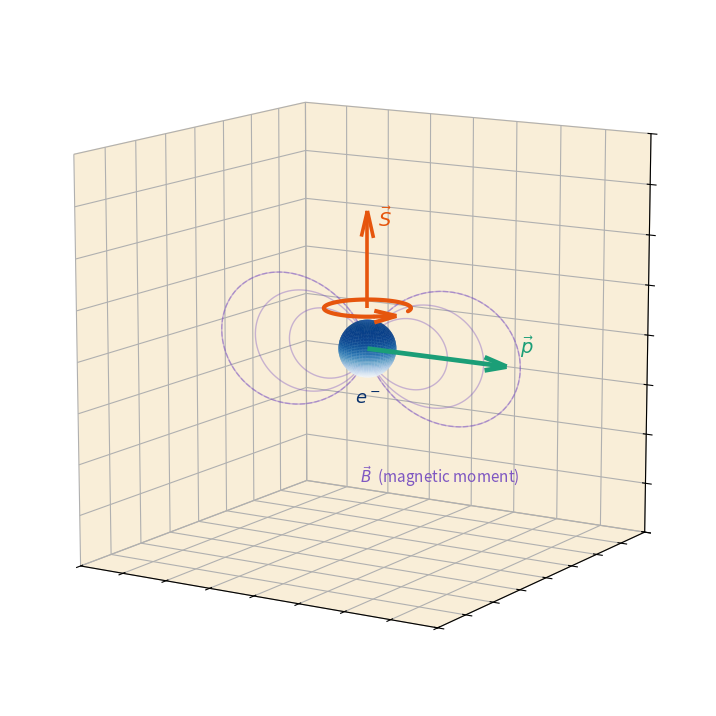

Recreate this plot in Python.
import numpy as np
import matplotlib.pyplot as plt
from matplotlib.colors import LightSource
from mpl_toolkits.mplot3d import Axes3D          # noqa: F401
from mpl_toolkits.mplot3d.art3d import Poly3DCollection
import matplotlib.patches as mpatches
import os

os.makedirs("Thesis_Ready_Plots", exist_ok=True)
fig = plt.figure(figsize=(10, 8))
ax = fig.add_subplot(111, projection='3d', computed_zorder=False)
ax.set_xticklabels([])
ax.set_yticklabels([])
ax.set_zticklabels([])
ax.set_xlim(-4, 4); ax.set_ylim(-4, 4); ax.set_zlim(-1.6, 1.2)
ax.set_box_aspect((1, 1, 1))


# RIGHT PANEL — classical electron zoom

L = 2.0
ax.set_xlim(-L, L); ax.set_ylim(-L, L); ax.set_zlim(-L, L)
ax.set_box_aspect((1, 1, 1))

def sphere(cx, cy, cz, R, n=60):
    u = np.linspace(0, 2*np.pi, n); v = np.linspace(0, np.pi, n)
    return (cx + R*np.outer(np.cos(u), np.sin(v)),
            cy + R*np.outer(np.sin(u), np.sin(v)),
            cz + R*np.outer(np.ones_like(u), np.cos(v)))

# --- B-field dipole loops (drawn first, behind everything) ---
def dipole_loop(scale, plane_angle, npts=240):
    th = np.linspace(0.001, np.pi-0.001, npts)
    r  = scale * np.sin(th)**2
    rho = r * np.sin(th); zc = r * np.cos(th)
    rho = np.concatenate([rho, rho[::-1]])
    zc  = np.concatenate([zc,  zc[::-1]])
    side = np.concatenate([np.ones(npts), -np.ones(npts)])
    ca, sa = np.cos(plane_angle), np.sin(plane_angle)
    return rho*side*ca, rho*side*sa, zc

for ang in np.linspace(0, np.pi*3, 1, endpoint=False):
    for scl in (0.9, 1.3, 1.7):
        bx, by, bz = dipole_loop(scl, ang)
        ax.plot(bx, by, bz, color="#7e57c2", lw=1.0, alpha=0.40, zorder=3)
ax.text(-1.15, 1.7, -1.85, r"$\vec{B}$  (magnetic moment)", fontsize=11,
         color="#7e57c2", zorder=26)

# --- electron ---
XS, YS, ZS = sphere(0, 0, 0, 0.28)
e_rgb = LightSource(315, 45).shade(ZS, plt.cm.Blues, vert_exag=1.0, blend_mode="soft")
ax.plot_surface(XS, YS, ZS, facecolors=e_rgb, rstride=1, cstride=1,
                 linewidth=0, antialiased=True, shade=False, zorder=20)
ax.text(0, 0, -0.55, r"$e^-$", fontsize=13, fontweight="bold", ha="center",
         color="#08306B", zorder=21)

# --- intrinsic spin: axis arrow + curling arrow ---
ax.quiver(0, 0, 0.40, 0, 0, 0.95, color="#e6550d", lw=2.6,
           arrow_length_ratio=0.28, zorder=24)
ax.text(0.12, 0, 1.2, r"$\vec{S}$", fontsize=14, fontweight="bold",
         color="#e6550d", zorder=26)
def curl_arrow(z0, R, a0, a1, color, lw, n=60):
    a = np.linspace(a0, a1, n)
    ax.plot(R*np.cos(a), R*np.sin(a), np.full_like(a, z0),
             color=color, lw=lw, zorder=24, solid_capstyle="round")
    tip  = np.array([R*np.cos(a1), R*np.sin(a1), z0])
    tang = np.array([-np.sin(a1), np.cos(a1), 0.0])
    ax.quiver(tip[0], tip[1], tip[2], tang[0], tang[1], tang[2],
               color=color, lw=lw, arrow_length_ratio=1.0,
               length=0.22, normalize=True, zorder=25)
curl_arrow(0.40, 0.42, np.deg2rad(10), np.deg2rad(310), "#e6550d", 3.0)


# --- momentum: forward arrow (+x) ---
ax.quiver(0, 0, 0, 1.55, 0, 0, color="#1b9e77", lw=3.4,
           arrow_length_ratio=0.16, zorder=24)
ax.text(1.7, 0, 0.14, r"$\vec{p}$", fontsize=14, fontweight="bold",
         color="#1b9e77", zorder=26)

ax.view_init(elev=12, azim=-58)

ax.xaxis.pane.set_color('wheat')
ax.yaxis.pane.set_color('wheat')
ax.zaxis.pane.set_color('wheat')

# Example: Using a dashed line for the B-field loops
ax.plot(bx, by, bz, color="#7e57c2", lw=1.0, linestyle='--', alpha=0.40)


fig.subplots_adjust(left=0.0, right=1.0, bottom=0.06, top=0.93, wspace=0.0)
out = "Thesis_Ready_Plots/fig_thesis_electron.png"
plt.savefig(out, dpi=300, bbox_inches="tight")
plt.show()
print("Saved:", out)
